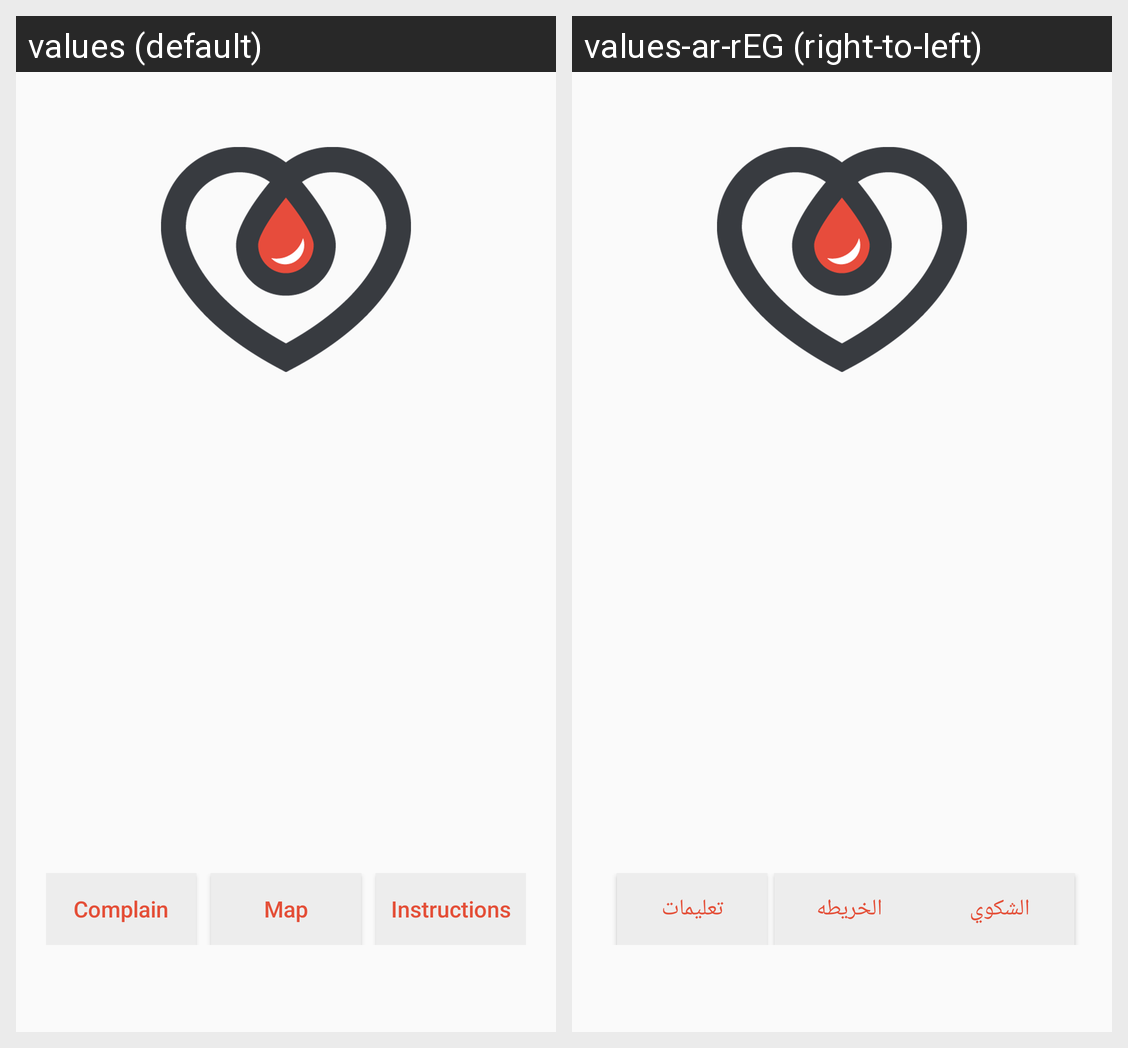

Translations of the strings shown on this Android screen, per locale in the grid:
Android screen res/layout/content_main__home.xml rendered under 2 locales, left to right: values (default), values-ar-rEG (right-to-left). Device: Nexus 5 (rendered at 1080×1920; each locale shown at half size, 540×960, under a caption strip naming it); theme AppTheme.
Strings drawn on this screen, with the default value and each locale's value (text and hints the layout hard-codes, and strings that could not be matched under every locale, appear in the picture but are not listed):

Complain
  values: Complain
  values-ar-rEG: الشكوي

map
  values: Map
  values-ar-rEG: الخريطه

Instructions
  values: Instructions
  values-ar-rEG: تعليمات
